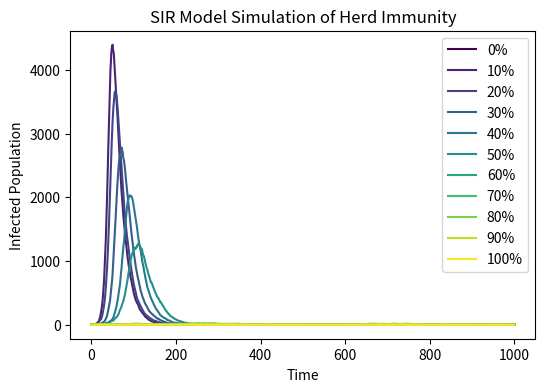

This figure's Python source:
import numpy as np
import matplotlib.pyplot as plt
from matplotlib import cm# import necessary libraries
population=10000
infected_curve=[]
for j in range(11):
    S=[9999-j*1000]
    I=[1]
    R=[j*1000]
    beta=0.3
    gamma=0.05#set basic constant for simulation
    if j==10:#when j=10 S=[-1], give S a zero value to fix the error
        S=[0]
    for i in range(1000):
        x=beta*I[i]/10000#the probability of infection
        b=np.random.choice(range(2),S[i],p=[1-x,x])#simulate the infection one time
        S.append(S[i]-np.sum(b==1))#calculate suscpetible people after one-time infection
        I.append(I[i]+np.sum(b==1))#calculate infected people after one-time infection
        a=np.random.choice([0,2],I[i+1], p=[0.95,0.05])#simulate the recovery one time
        R.append(R[i]+np.sum(a==2))#calculate recovered people after one-time recovery
        I[i+1]-=np.sum(a==2)#record the final infected people after the whole turn
    infected_curve.append(I)

plt.figure(figsize=(6, 4), dpi=150)#set figure size and dpi
colormap = plt.cm.get_cmap('viridis', 11)#use the library to get some colors
for j in range(11):
    color=colormap(j)
    plt.plot(infected_curve[j], label=f"{10*j}%",color=color)#draw the lines of infected people with different vaccination rate
plt.xlabel("Time")#name x axis
plt.ylabel("Infected Population")#name y axis
plt.title("SIR Model Simulation of Herd Immunity")#give a title for the figure
plt.legend(loc='upper right')#the location of legend
plt.show()#show the figure
plt.savefig('SIR_vaccination.png',format='png')#save the figure